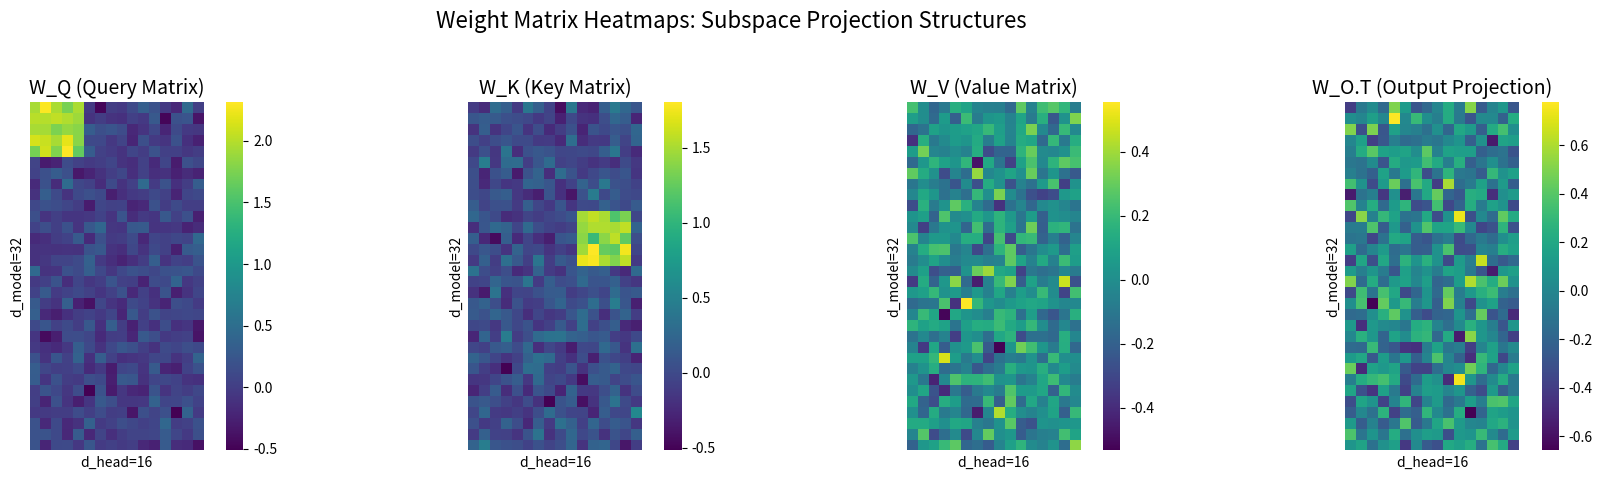
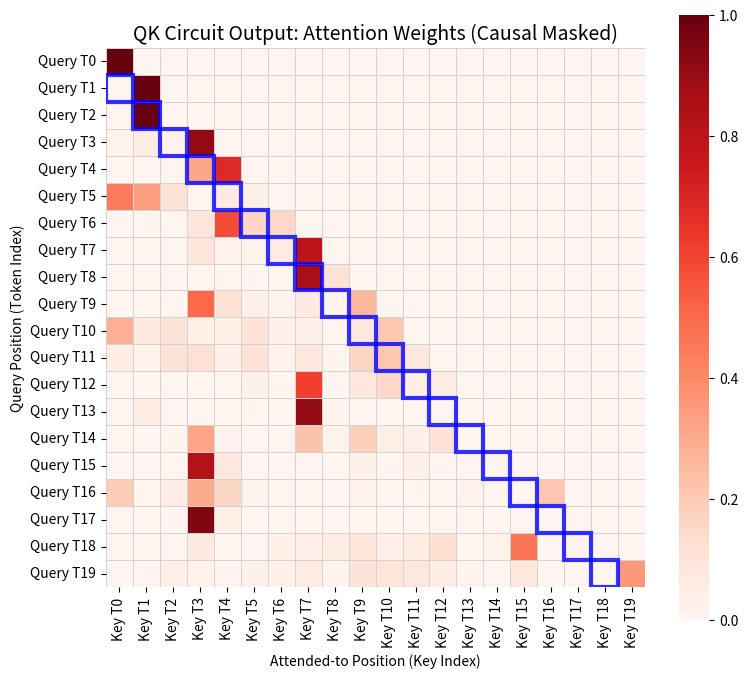
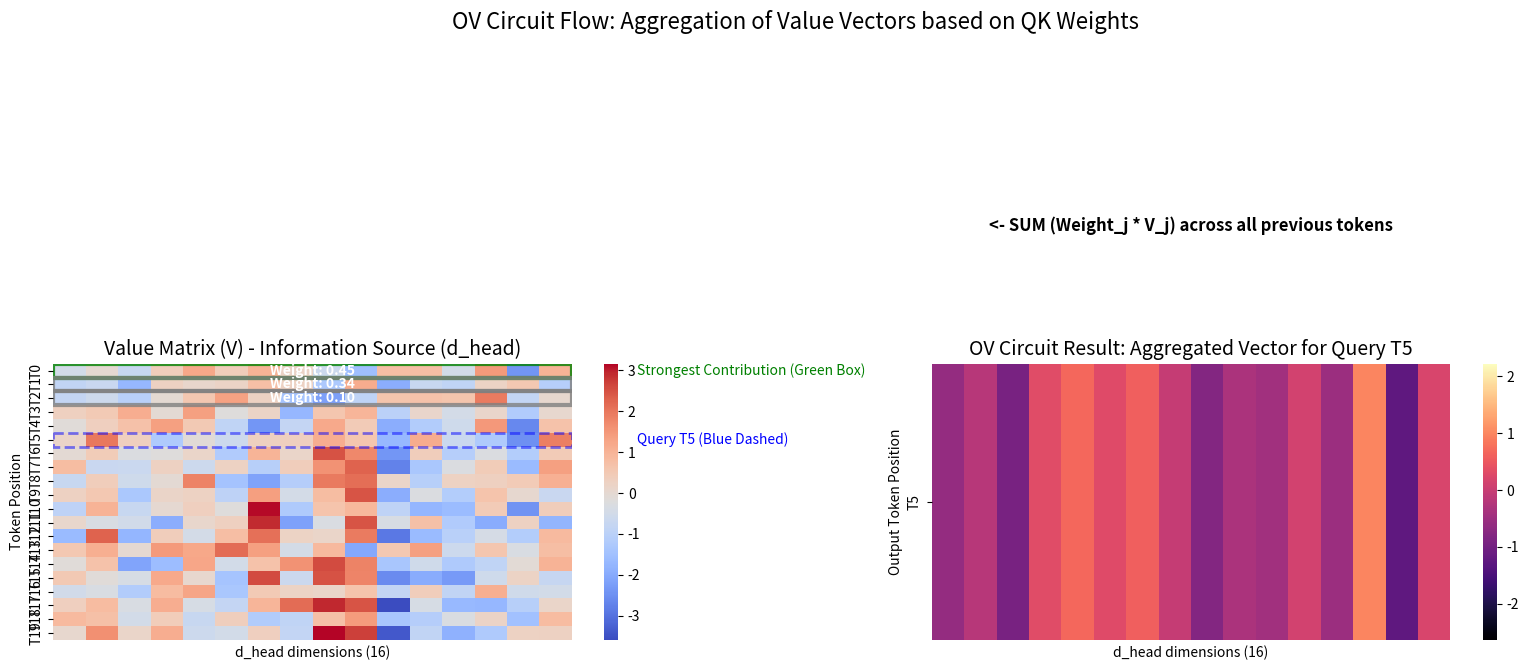
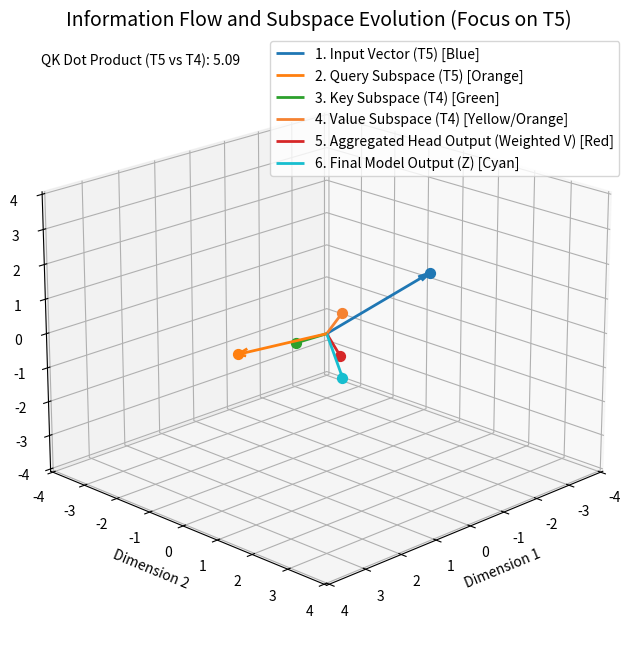

Reproduce these figures in Python, in order.
import numpy as np
import matplotlib.pyplot as plt
from mpl_toolkits.mplot3d import Axes3D
import seaborn as sns

# Set a random seed for reproducible results
np.random.seed(42)

def generate_matrices(d_model, d_head):
    """Generates mock Q, K, V, and O weight matrices."""
    print("--- 1. Generating Mock Weights ---")
    # W_Q, W_K, W_V: d_model x d_head
    W_Q = np.random.randn(d_model, d_head) / np.sqrt(d_model)
    W_K = np.random.randn(d_model, d_head) / np.sqrt(d_model)
    W_V = np.random.randn(d_model, d_head) / np.sqrt(d_model)
    # W_O: d_head x d_model (output projection)
    W_O = np.random.randn(d_head, d_model) / np.sqrt(d_head)
    
    # Apply a structure to simulate positional focus (e.g., an Induction Head pattern):
    # We bias the matrices so W_Q @ X_i aligns with W_K @ X_{i-1} for a skip connection.
    # This simplified pattern encourages tokens to attend to the *previous* position.
    
    # W_Q: Enhance diagonal features related to position
    W_Q[:5, :5] += 2.0
    # W_K: Enhance features that should align with W_Q after a shift
    W_K[10:15, 10:15] += 1.5
    # W_V: Enhance features that carry the information to be copied
    W_V[20:25, 20:25] -= 1.0

    return W_Q, W_K, W_V, W_O

def visualize_matrices(matrices, titles):
    """Visualizes the weight matrices as heatmaps."""
    fig, axes = plt.subplots(1, len(matrices), figsize=(18, 5))
    
    for i, (matrix, title) in enumerate(zip(matrices, titles)):
        ax = axes[i]
        sns.heatmap(matrix, ax=ax, cmap="viridis", cbar=True, square=True,
                    xticklabels=False, yticklabels=False)
        ax.set_title(title, fontsize=14)
        ax.set_xlabel(f"d_head={matrix.shape[1]}", fontsize=10)
        ax.set_ylabel(f"d_model={matrix.shape[0]}", fontsize=10)
    
    fig.suptitle("Weight Matrix Heatmaps: Subspace Projection Structures", fontsize=16)
    plt.tight_layout(rect=[0, 0.03, 1, 0.95])
    plt.show()

def visualize_attention_weights(weights):
    """Visualizes the attention weight matrix, highlighting the QK focus."""
    context_length = weights.shape[0]
    fig, ax = plt.subplots(figsize=(8, 7))
    
    # Mask future tokens for a causal model simulation
    mask = np.triu(np.ones_like(weights, dtype=bool), k=1)
    weights_masked = np.ma.masked_where(mask, weights)
    
    sns.heatmap(weights_masked, ax=ax, cmap="Reds", cbar=True, square=True,
                linewidths=.5, linecolor='lightgray',
                xticklabels=[f"Key T{i}" for i in range(context_length)], 
                yticklabels=[f"Query T{i}" for i in range(context_length)])
    
    ax.set_title("QK Circuit Output: Attention Weights (Causal Masked)", fontsize=14)
    ax.set_xlabel("Attended-to Position (Key Index)", fontsize=10)
    ax.set_ylabel("Query Position (Token Index)", fontsize=10)
    
    # Highlight the "induction" diagonal (Token i attends to Token i-1)
    for i in range(1, context_length):
        ax.add_patch(plt.Rectangle((i-1, i), 1, 1, fill=False, edgecolor='blue', lw=3, alpha=0.8))
        
    plt.tight_layout()
    plt.show()

def visualize_ov_circuit_intermediates(V, head_output, weights, current_token_idx):
    """
    Visualizes the Value matrix (V) and the resulting Head Output for a given token.
    This shows what information is available to be copied (V) and the result of the OV aggregation.
    """
    context_length = V.shape[0]
    d_head = V.shape[1]

    # Get the attention weights for the current token (row i of the weights matrix)
    current_weights = weights[current_token_idx, :]
    
    # Identify the top 3 attended tokens (excluding masked/zero weight tokens)
    sorted_indices = np.argsort(current_weights)[::-1]
    
    # Filter for indices with weight > 1e-6 and are valid (i < current_token_idx)
    attended_indices = [i for i in sorted_indices if current_weights[i] > 1e-6 and i < current_token_idx] 
    
    top_attended = attended_indices[:3] # Focus on the top 3 contributors

    fig, axes = plt.subplots(1, 2, figsize=(16, 7))
    
    # --- Plot 1: Value Matrix (V) ---
    ax1 = axes[0]
    
    sns.heatmap(V, ax=ax1, cmap="coolwarm", cbar=True, square=False,
                xticklabels=False, 
                yticklabels=[f"T{i}" for i in range(context_length)],
                vmin=V.min(), vmax=V.max())
    
    ax1.set_title(f"Value Matrix (V) - Information Source (d_head)", fontsize=14)

    # Highlight the row corresponding to the Query Token T_i 
    ax1.add_patch(plt.Rectangle((0, current_token_idx), d_head, 1, 
                                    fill=False, edgecolor='blue', lw=2, alpha=0.5, linestyle='--'))
    
    # Annotate/Highlight the contributing Value vectors
    for i, idx in enumerate(top_attended):
        weight_val = current_weights[idx]
        
        # Color the box based on contribution strength
        edge_color = 'green' if i == 0 else 'gray'
        
        # Draw box around the contributing row
        ax1.add_patch(plt.Rectangle((0, idx), d_head, 1, 
                                    fill=False, edgecolor=edge_color, lw=3, alpha=0.8))
                                    
        # Add annotation text (Attention Weight * V)
        ax1.text(d_head / 2, idx + 0.5, f"Weight: {weight_val:.2f}",
                 ha='center', va='center', color='white', fontsize=10, weight='bold')

    # Add legend annotations outside the heatmap
    ax1.text(d_head + 2, current_token_idx + 0.5, f"Query T{current_token_idx} (Blue Dashed)", va='center', color='blue', fontsize=10)
    if top_attended:
        ax1.text(d_head + 2, top_attended[0] + 0.5, f"Strongest Contribution (Green Box)", va='center', color='green', fontsize=10)
    
    ax1.set_xlabel(f"d_head dimensions ({d_head})", fontsize=10)
    ax1.set_ylabel("Token Position", fontsize=10)
    
    # --- Plot 2: Head Output (Weighted V) ---
    ax2 = axes[1]
    
    # This vector is the result of SUMMING (Weight_j * V_j) for all j tokens
    current_head_output = head_output[current_token_idx:current_token_idx+1, :]
    
    sns.heatmap(current_head_output, ax=ax2, cmap="magma", cbar=True, square=False,
                xticklabels=False, 
                yticklabels=[f"T{current_token_idx}"],
                vmin=head_output.min(), vmax=head_output.max())
    
    # Add an arrow/label to imply the summation process
    ax2.text(d_head / 2, -0.5, f"<- SUM (Weight_j * V_j) across all previous tokens",
             ha='center', va='center', color='black', fontsize=12, weight='bold')
    
    ax2.set_title(f"OV Circuit Result: Aggregated Vector for Query T{current_token_idx}", fontsize=14)
    ax2.set_xlabel(f"d_head dimensions ({d_head})", fontsize=10)
    ax2.set_ylabel("Output Token Position", fontsize=10)
    
    fig.suptitle("OV Circuit Flow: Aggregation of Value Vectors based on QK Weights", fontsize=16)
    plt.tight_layout(rect=[0, 0.03, 1, 0.95])
    plt.show()

def softmax(x):
    """Computes softmax along the last axis."""
    e_x = np.exp(x - np.max(x, axis=-1, keepdims=True))
    return e_x / np.sum(e_x, axis=-1, keepdims=True)

def simulate_attention(X, W_Q, W_K, W_V, W_O):
    """Simulates a single attention head computation."""
    
    # 1. QK Circuit: Calculates query and key vectors and computes attention scores.
    # X (Context_Length x d_model) -> now includes token and position embeddings
    
    # Q (Context_Length x d_head): Query vector projection
    Q = X @ W_Q
    print(f"2. Q: X @ W_Q -> Shape: {Q.shape}")
    
    # K (Context_Length x d_head): Key vector projection
    K = X @ W_K
    print(f"3. K: X @ W_K -> Shape: {K.shape}")
    
    # Attention Scores (Context_Length x Context_Length)
    # Score = Q @ K.T / sqrt(d_head)
    scores = Q @ K.T
    d_head = Q.shape[1]
    scores = scores / np.sqrt(d_head)
    print(f"4. Scores: Q @ K.T / sqrt(d_head) -> Shape: {scores.shape}")
    
    # Apply Causal Mask (look only at previous tokens)
    mask = np.triu(np.ones_like(scores, dtype=bool), k=1)
    scores[mask] = -np.inf # Set scores for future tokens to negative infinity
    
    # Attention Weights (Context_Length x Context_Length)
    weights = softmax(scores)
    print(f"5. Weights (Softmax + Causal Mask): Shape: {weights.shape}")
    
    # 2. OV Circuit: Calculates value vectors and aggregates information.
    
    # V (Context_Length x d_head): Value vector projection
    V = X @ W_V
    print(f"6. V: X @ W_V -> Shape: {V.shape}")
    
    # Weighted V (Context_Length x d_head): Aggregated information per token
    # Head Output = Attention Weights @ V
    head_output = weights @ V
    print(f"7. Head Output: Weights @ V -> Shape: {head_output.shape}")

    # 3. Output Projection
    # Z (Context_Length x d_model): Final output of the head (in model space)
    Z = head_output @ W_O
    print(f"8. Final Output Z: Head_Output @ W_O -> Shape: {Z.shape}")
    
    return Q, K, V, head_output, Z, scores, weights

def visualize_subspaces(X, Q, K, V, head_output, Z, current_token_idx):
    """
    Visualizes the movement of a single token vector through the different attention subspaces.
    Highlights the interaction between the Query of the current token (Q_i) and the
    Key and Value of the previous token (K_{i-1}, V_{i-1}) as part of the QK and OV circuits.
    
    Colors:
    - Blue: Input Token T_i
    - Orange: Query T_i (matching vector)
    - Green: Key T_{i-1} (target to match)
    - Orange/Yellow: Value T_{i-1} (information source)
    - Red: Aggregated Head Output (result of OV circuit)
    - Cyan: Final Model Output (Z)
    """
    
    if current_token_idx == 0:
        print("Cannot visualize QK interaction for T0 as it has no previous token. Using T1.")
        current_token_idx = 1
    
    x_vec = X[current_token_idx]
    q_vec = Q[current_token_idx]
    
    # T_{i-1} vectors, which are the source of information (Key and Value)
    k_vec_prev = K[current_token_idx - 1] 
    v_vec_prev = V[current_token_idx - 1]
    
    head_output_vec = head_output[current_token_idx]
    z_vec = Z[current_token_idx]
    
    # Collect the vectors for visualization (using the first 3 dimensions)
    vectors = {
        f"1. Input Vector (T{current_token_idx}) [Blue]": x_vec[:3],
        f"2. Query Subspace (T{current_token_idx}) [Orange]": q_vec[:3],
        f"3. Key Subspace (T{current_token_idx - 1}) [Green]": k_vec_prev[:3], # QK Interaction
        f"4. Value Subspace (T{current_token_idx - 1}) [Yellow/Orange]": v_vec_prev[:3], # OV Information Source
        "5. Aggregated Head Output (Weighted V) [Red]": head_output_vec[:3],
        "6. Final Model Output (Z) [Cyan]": z_vec[:3]
    }
    
    # Calculate QK dot product for context
    qk_dot_product = np.dot(q_vec, k_vec_prev)
    print(f"\nQK Interaction Focus: Dot Product (Query T{current_token_idx} vs Key T{current_token_idx - 1}) = {qk_dot_product:.2f}")

    colors = ['#1f77b4', '#ff7f0e', '#2ca02c', '#f58231', '#d62728', '#17becf']
    
    fig = plt.figure(figsize=(10, 8))
    ax = fig.add_subplot(111, projection='3d')
    
    ax.set_title(f"Information Flow and Subspace Evolution (Focus on T{current_token_idx})", fontsize=14)
    ax.set_xlabel("Dimension 1", fontsize=10)
    ax.set_ylabel("Dimension 2", fontsize=10)
    ax.set_zlabel("Dimension 3", fontsize=10)

    # Plot vectors
    origin = [0, 0, 0]
    for i, (label, vec) in enumerate(vectors.items()):
        # Plot vector as an arrow
        ax.quiver(*origin, vec[0], vec[1], vec[2], 
                  color=colors[i], length=1.0, arrow_length_ratio=0.1, 
                  label=label, linewidth=2)
        
        # Plot the endpoint as a sphere (marker)
        ax.scatter(vec[0], vec[1], vec[2], color=colors[i], s=50)

    # Note on QK alignment
    ax.text2D(0.05, 0.95, f"QK Dot Product (T{current_token_idx} vs T{current_token_idx - 1}): {qk_dot_product:.2f}", 
              transform=ax.transAxes, color='black', fontsize=10)

    ax.legend(loc='best')
    ax.view_init(elev=20, azim=45) # Set initial view angle

    # Set limits based on all points to ensure everything is visible
    all_coords = np.array(list(vectors.values()))
    max_val = np.max(np.abs(all_coords)) * 1.2
    
    ax.set_xlim([-max_val, max_val])
    ax.set_ylim([-max_val, max_val])
    ax.set_zlim([-max_val, max_val])

    plt.show()

# --- Main Execution ---
if __name__ == "__main__":
    
    # Define hyper-parameters
    D_MODEL = 32         # Dimensionality of the model's embeddings
    D_HEAD = 16          # Dimensionality of the attention head's internal space
    CONTEXT_LENGTH = 20  # Increased for better visualization of the attention matrix
    
    # Set the token index for focused visualizations (e.g., T5)
    TOKEN_FOCUS_IDX = 5 
    
    print(f"Configuration: d_model={D_MODEL}, d_head={D_HEAD}, Context_Length={CONTEXT_LENGTH}\n")
    
    # 1. Generate Input Embeddings (X)
    # Token Embeddings (content information)
    Token_Embeddings = np.random.randn(CONTEXT_LENGTH, D_MODEL)
    
    # Positional Embeddings (positional information) - Sinusoidal structure is common
    positions = np.arange(CONTEXT_LENGTH)[:, np.newaxis]
    i = np.arange(0, D_MODEL, 2)
    Position_Embeddings = np.zeros((CONTEXT_LENGTH, D_MODEL))
    Position_Embeddings[:, 0::2] = np.sin(positions / (10000**(i / D_MODEL)))
    Position_Embeddings[:, 1::2] = np.cos(positions / (10000**(i / D_MODEL)))
    
    # Combined Input Embedding (X = TE + PE)
    X = Token_Embeddings + Position_Embeddings
    
    print(f"0. Input Embeddings X (TE + PE): Shape: {X.shape}\n")
    
    # 2. Generate Weight Matrices
    W_Q, W_K, W_V, W_O = generate_matrices(D_MODEL, D_HEAD)
    
    # 3. Visualize Weight Matrices
    visualize_matrices(
        [W_Q, W_K, W_V, W_O.T], 
        ["W_Q (Query Matrix)", "W_K (Key Matrix)", "W_V (Value Matrix)", "W_O.T (Output Projection)"]
    )

    # 4. Simulate the Attention Mechanism
    Q, K, V, head_output, Z, scores, weights = simulate_attention(X, W_Q, W_K, W_V, W_O)
    
    # 5. Visualize QK Circuit Output (Attention Weights)
    visualize_attention_weights(weights)
    
    # 6. Visualize OV Circuit Intermediates: V and Weighted V
    print("\n--- 11. Visualizing OV Circuit Intermediates ---")
    visualize_ov_circuit_intermediates(V, head_output, weights, TOKEN_FOCUS_IDX)
    
    print("\n--- 9. QK Attention Scores (Focus Token) ---")
    print(f"Token {TOKEN_FOCUS_IDX} Attention Scores (to all previous keys):\n{scores[TOKEN_FOCUS_IDX]}")
    
    print("\n--- 10. Attention Weights (Focus Token) ---")
    print(f"Token {TOKEN_FOCUS_IDX} Attention Weights (to all previous keys, sums to 1):\n{weights[TOKEN_FOCUS_IDX]}")
    
    # 7. Visualize Subspace Evolution, highlighting the QK interaction
    print("\n--- 12. Visualizing Subspace Evolution ---")
    visualize_subspaces(X, Q, K, V, head_output, Z, TOKEN_FOCUS_IDX)

